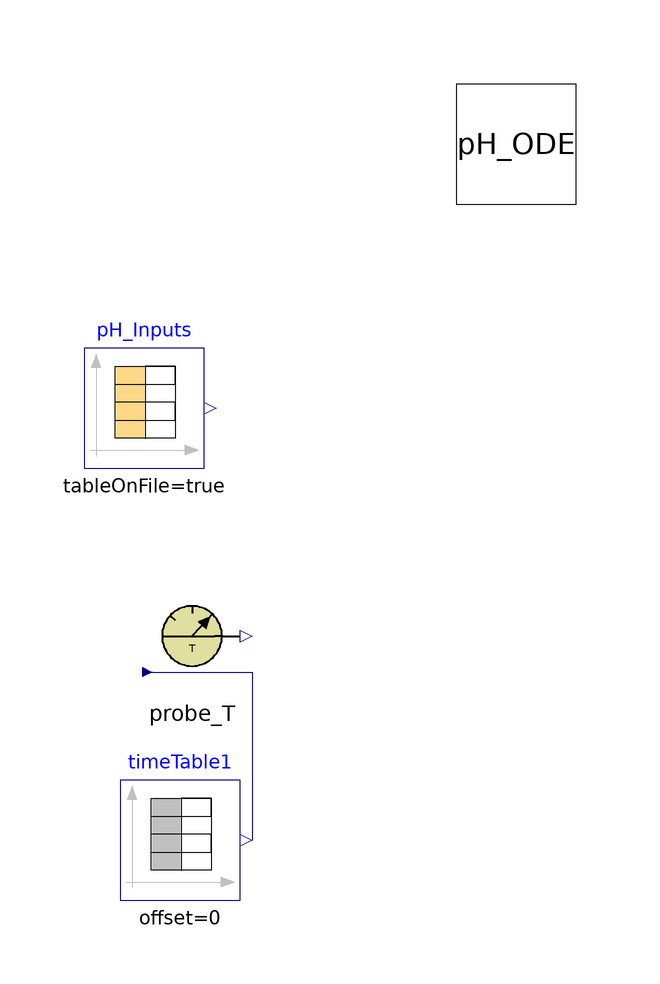

The Modelica model whose source follows is shown above as a component diagram (icons at their Placement, wires along their Line points).

model Test_pH_ODE
    Modelica.Blocks.Sources.CombiTimeTable pH_Inputs(columns = integer({2, 3, 4, 5, 6, 7, 8, 9, 10, 11, 12, 13}), extrapolation = Modelica.Blocks.Types.Extrapolation.NoExtrapolation, fileName = "C:/Users/lenovo/Desktop/KINGSTON/DOTTORATO/Modelica/Pilot_plant/Input_pH.txt", smoothness = Modelica.Blocks.Types.Smoothness.LinearSegments, startTime = 0, table = [0, 0; 1, 1; 2, 4], tableName = "Input_pH", tableOnFile = true, timeEvents = Modelica.Blocks.Types.TimeEvents.Always, timeScale = 86400, verboseExtrapolation = true, verboseRead = true) annotation(
      Placement(visible = true, transformation(origin = {-56, -4}, extent = {{-10, -10}, {10, 10}}, rotation = 0)));
    ADM1_P.BlockLibrary.Probe_T_ probe_T annotation(
      Placement(visible = true, transformation(origin = {-48, -42}, extent = {{-10, -10}, {10, 10}}, rotation = 0)));
    Modelica.Blocks.Sources.TimeTable timeTable1(table = [0, 298.15; 732, 298.15], timeScale = 86400) annotation(
      Placement(visible = true, transformation(origin = {-50, -76}, extent = {{-10, -10}, {10, 10}}, rotation = 0)));
    ADM1_P.BlockLibrary.Decomposed.pH_batch_ODE pH_ODE(S_acm(fixed = true, start = 0.067), S_bum(fixed = true, start = 0.022), S_co3(fixed = true, start = 6.6e-2), S_h(fixed = false, start = 5.6239e-8), S_h2po4(fixed = true, start = 1.5e-7), S_hco3(fixed = true, start = 8e-4), S_hpo4(fixed = true, start = 1.7e-2), S_nh3(fixed = true, start = 0.00064), S_nh4(fixed = false, start = 0.039780083), S_po4(fixed = true, start = 6.6e-3), S_prom(fixed = true, start = 0.067), S_vam(fixed = true, start = 0), ideality = true, k_AB_IN = 1e20, k_AB_IP = 1e10, k_AB_co2 = 1e20) annotation(
      Placement(visible = true, transformation(origin = {6, 40}, extent = {{-10, -10}, {10, 10}}, rotation = 0)));
    Real T_op = 25 + 273.15;
  equation
    pH_ODE.Q = pH_Inputs.y[1];
    pH_ODE.T_op = T_op;
    pH_ODE.S_ip = pH_Inputs.y[2];
//pH_ODE.S_ip = 0;
//pH_ODE.S_ic = 0;
    pH_ODE.S_ic = pH_Inputs.y[3];
    pH_ODE.S_in = pH_Inputs.y[4];
    pH_ODE.S_va = pH_Inputs.y[5];
    pH_ODE.S_bu = pH_Inputs.y[6];
    pH_ODE.S_pro = pH_Inputs.y[7];
    pH_ODE.S_ac = pH_Inputs.y[8];
    pH_ODE.S_cat = pH_Inputs.y[9];
    pH_ODE.S_an = pH_Inputs.y[10];
    pH_ODE.S_ca = pH_Inputs.y[11];
    pH_ODE.S_mg = pH_Inputs.y[12];
//when time > 1 then
//reinit(pH_ODE.S_hco3,pH_batch_.S_hco3);
//end when;
//  Real Q = 190;
//  Real S_ip = 0.0245873 "0.0245876; non-ideal 0.0245873";
//  Real S_ic = 0.0681754 "0.0705643; 0.0681753";
//  Real S_in = 0.0638248 "0.0638276; 0.0638248";
//  Real S_va = 0.00566393 "0.00566393; 0.00566393";
//  Real S_bu = 0.00864898 "0.00864898; 0.00860289";
//  Real S_pro = 0.0411192 "0.0411192;";
//  Real S_ac = 0.0482464 "0.0601097; 0.0482464";
//  Real S_cat = -0.00451935 "";
//  Real S_an = 1.72667e-10 "3.4e-11; 1.72667e-10";
//  Real S_ca = 0.007 "";
//  Real S_mg = 0.013 "";
    connect(probe_T.inlet, timeTable1.y) annotation(
      Line(points = {{-56, -48}, {-38, -48}, {-38, -76}}, color = {0, 0, 127}));
    annotation(
      experiment(StartTime = 0, StopTime = 1000, Tolerance = 1e-09, Interval = 0.1),
      __OpenModelica_commandLineOptions = "--matchingAlgorithm=PFPlusExt --indexReductionMethod=dynamicStateSelection -d=initialization,NLSanalyticJacobian",
      __OpenModelica_simulationFlags(lv = "LOG_NLS_V,LOG_STATS", s = "dassl"));
  end Test_pH_ODE;